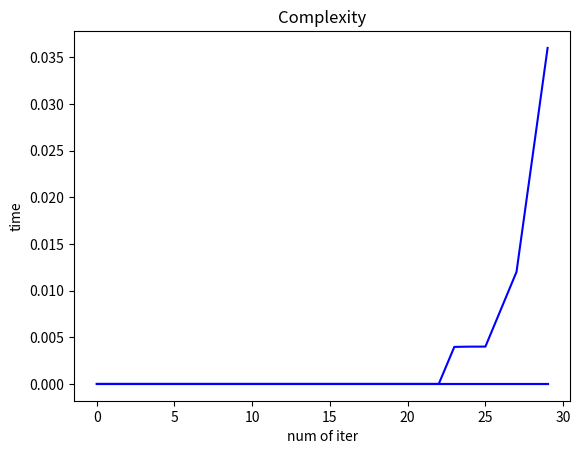

Write the Python code that produced this figure.
import time
import matplotlib.pyplot as plt


# lambda func

lambda_fibo = (lambda x: 1 if x < 3 else lambda_fibo(x-1) + lambda_fibo(x-2))


def plot_complexity(func):
    pr_time = []
    for i in range(30):
        start = time.process_time()
        func(i)
        stop = time.process_time()
        pr_time.append(stop - start)

    plt.plot([x for x in range(30)], pr_time, 'b')
    plt.xlabel('num of iter')
    plt.ylabel('time')
    plt.title('Complexity')
    plt.show()


# Memoization: create a dict to store caches values for not to re-evaluate the values
fibo_cache = {}

def get_fibo(x: int):
    if x in fibo_cache:
        return fibo_cache[x]

    if x > 0:
        if x < 3:
            fibo_cache[x] = 1
            return 1
        else:
            value = get_fibo(x - 1) + get_fibo(x - 2)
            fibo_cache[x] = value
            return value
    else:
        return 'your input is a string or <=0'


# implement tail recursion fibonacci

def fib(n):
    def fib_help(a, b, n):
        return fib_help(b, a + b, n - 1) if n > 0 else a
    return fib_help(0, 1, n)


if __name__ == '__main__':
    print(get_fibo(7))
    print(fibo_cache)
    print(fib(7))
    plot_complexity(fib)  # tail-recursion - O(n) complexity
    plot_complexity(lambda_fibo)  # looks like O(n^2)
    plot_complexity(get_fibo)  # looks like O(1) due to memoization
